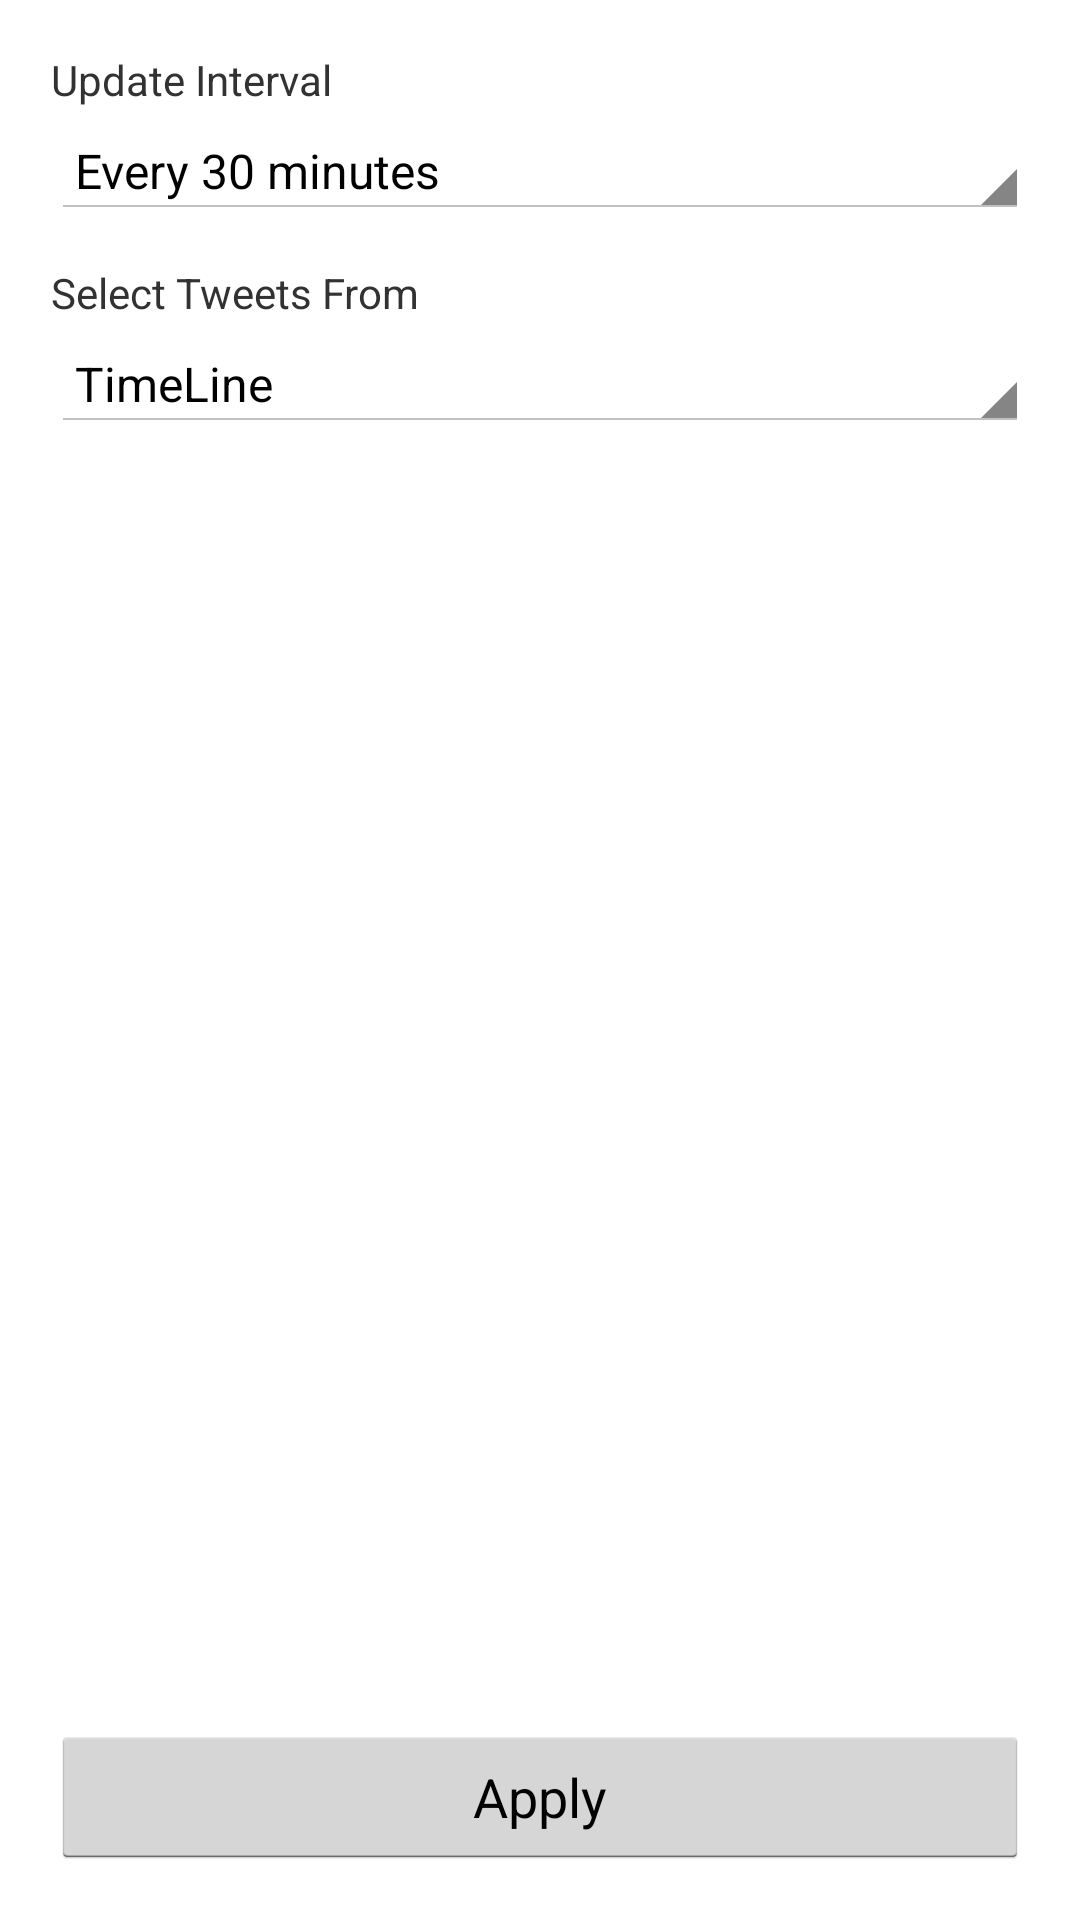

Write the Android layout XML for this screen, with the resource values it uses.
<!-- AndroidManifest.xml: application theme AppTheme -->
<!-- res/layout/timeline_config_fragment.xml -->
<?xml version="1.0" encoding="utf-8"?>
<LinearLayout xmlns:android="http://schemas.android.com/apk/res/android"
    android:layout_width="match_parent"
    android:layout_height="match_parent"
    android:orientation="vertical"
    android:padding="17dip" >

    <TextView
        android:layout_width="match_parent"
        android:layout_height="wrap_content"
        android:text="@string/update_intervals" />

    <Spinner
        android:id="@id/updateIntervalSpinner"
        android:layout_width="match_parent"
        android:layout_height="wrap_content"
        android:layout_marginBottom="5dip"
        android:layout_marginTop="5dip"
        android:entries="@array/update_interval" />

    <TextView
        android:layout_width="match_parent"
        android:layout_height="wrap_content"
        android:layout_marginTop="10dip"
        android:text="@string/select_tweet_from" />

    <Spinner
        android:id="@id/tweetListSpinner"
        android:layout_width="match_parent"
        android:layout_height="wrap_content"
        android:layout_marginBottom="10dip"
        android:layout_marginTop="5dip"
        android:entries="@array/tweet_list" />

    <LinearLayout
        android:layout_width="match_parent"
        android:layout_height="0dip"
        android:layout_marginTop="10dip"
        android:layout_weight="1"
        android:gravity="center|bottom"
        android:orientation="vertical" >

        <Button
            android:id="@id/applyBtn"
            android:layout_width="match_parent"
            android:layout_height="wrap_content"
            android:layout_marginTop="10dip"
            android:text="@string/apply" />
    </LinearLayout>

</LinearLayout>
<!-- resources referenced by this layout -->
<resources>
  <string-array name="tweet_list">
          <item>TimeLine</item>
          <item>List</item>
      </string-array>
  <string-array name="update_interval">
          <item>Every 30 minutes</item>
          <item>Every hour</item>
          <item>Every four hours</item>
          <item>Every 24 hours</item>
      </string-array>
  <string name="apply">Apply</string>
  <string name="select_tweet_from">Select Tweets From</string>
  <string name="update_intervals">Update Interval</string>
  <style name="AppTheme" parent="AppBaseTheme">
          
      </style>
  <style name="AppBaseTheme" parent="android:Theme.Light">
          
      </style>
</resources>
